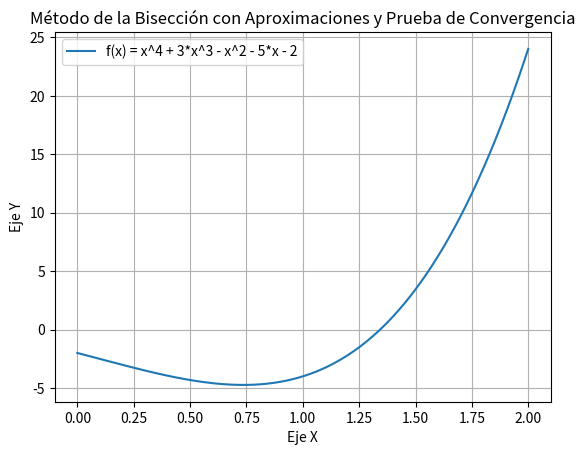

Python code for this plot:
import pandas as pd
import matplotlib.pyplot as plt
import numpy as np

def funcion(x):
    return x**4 + 3*x**3 - x**2 - 5*x - 2

def metodoBiseccion(funcion, xn, xp, objetivo):
    if xn >= xp or funcion(xn) * funcion(xp) >= 0:
        print("Intervalo no válido. Asegúrate de que f(xn) y f(xp) tengan signos opuestos.")
        return pd.DataFrame(columns=["Iteración", "Xn", "Xp", "Xe", "f(Xe)", "Prueba de convergencia"])

    iteraciones = 0
    tabla = pd.DataFrame(columns=["Iteración", "Xn", "Xp", "Xe", "f(Xe)", "Prueba de convergencia"])
    
    while True:
        xe = xn + ((xp - xn) / 2)

        try:
            fx_valor = funcion(xe)
        except (ValueError, OverflowError):
            break

        pruebaConvergencia = abs((xe - xn) / xe) if xe != 0 else 0
        
        tabla = pd.concat([tabla, pd.DataFrame({
            "Iteración": [iteraciones],
            "Xn": [round(xn, 6)],
            "Xp": [round(xp, 6)],
            "Xe": [round(xe, 6)],
            "f(Xe)": [round(fx_valor, 6)],
            "Prueba de convergencia": [round(pruebaConvergencia, 6)]
        })], ignore_index=True)

        if abs(xe - objetivo) <= 1e-6 or funcion(xe) == 0 or pruebaConvergencia <= 1e-6:
            break

        if funcion(xe) * funcion(xn) < 0:
            xp = xe
        else:
            xn = xe

        iteraciones += 1

    return tabla

def graficarMetodoBiseccion(funcion, xn, xp, objetivo):
    x_valores = np.linspace(xn, xp, 1000)
    f_valores = funcion(x_valores)

    resultados_biseccion = metodoBiseccion(funcion, xn, xp, objetivo)

    plt.plot(x_valores, f_valores, label='f(x) = x^4 + 3*x^3 - x^2 - 5*x - 2')
    plt.title('Método de la Bisección con Aproximaciones y Prueba de Convergencia')
    plt.xlabel('Eje X')
    plt.ylabel('Eje Y')
    plt.legend()
    plt.grid(True)
    plt.show()

    # Mostrar la tabla de resultados
    print(resultados_biseccion)

# Parámetros iniciales
xn_biseccion = 0
xp_biseccion = 2
objetivo_biseccion = 1.342923

# Llamar al método de bisección y graficar los resultados con la tabla
graficarMetodoBiseccion(funcion, xn_biseccion, xp_biseccion, objetivo_biseccion)
